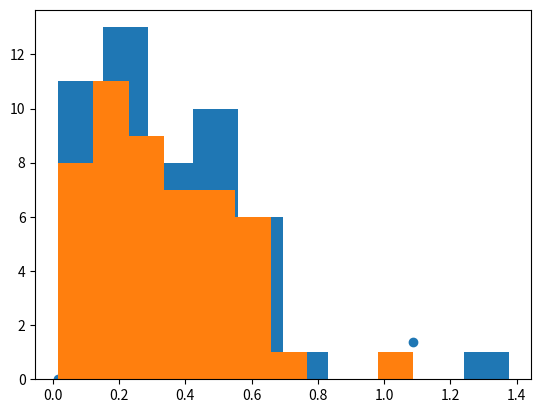

Python code for this plot:
# ------ IMPORT LIBRARIES ------ #
import numpy as np
from scipy import linalg
from scipy.stats import random_correlation
import matplotlib.pyplot as plt
 
# define random data
rng = np.random.default_rng()
x = random_correlation.rvs((.5, .8, 1.2, 1.5), random_state=rng)
y = random_correlation.rvs((.2, .9, 1.1, 1.8), random_state=rng)

# generating 10 random values for each of the two variables
n = 50
p = 30
C_list = []

# computing the corrlation matrices
for i in range(n):
    # first corr matrix
    X1 = np.random.normal(-7, 1, p)
    Y1 = np.random.normal(5, 1, p)
    C1 = np.corrcoef(X1,Y1)
    # second corr matrix
    X2 = np.random.normal(3, 1.0, p)
    Y2 = np.random.normal(8, 1.0, p)
    C2 = np.corrcoef(X2,Y2)
    # add as list of pairs to compare distances
    C_list.append(np.array([C1, C2]))

# --------------------------------------------------
# ----- TEST CONDITIONS FOR SPD MATRICES -----------
# --------------------------------------------------

def is_spd(X, eps=1e-7):
    """Check matrix is symmetric & positive definite"""
    # X: Input n x n matrix 
    # Check X = X^T and min eigenvalue > 0
    if np.any(np.abs(X - X.T) > eps):
        raise ValueError('Error: input matrix must be symmetric')
    eigvals = linalg.eigvals(X)
    if min(eigvals) <= 0:
        raise ValueError('Error: input matrix has non-positive eigenvalue')
    return True


# --------------------------------------------------------
# ----- HELPER DISTANCE/GEOMETRY FUNCTIONS on SPD(M) -----
# --------------------------------------------------------

# source: https://github.com/pyRiemann/pyRiemann/blob/master/pyriemann/utils/geodesic.py

def distance_euclid(A, B):
    r"""Euclidean distance between two covariance matrices A and B.
    The Euclidean distance is defined by the Froebenius norm between the two
    matrices.
    .. math::
        d = \Vert \mathbf{A} - \mathbf{B} \Vert_F
    :param A: First covariance matrix
    :param B: Second covariance matrix
    :returns: Eclidean distance between A and B
    """
    return np.linalg.norm(A - B, ord='fro')


def distance_logeuclid(A, B):
    r"""Log Euclidean distance between two covariance matrices A and B.
    .. math::
        d = \Vert \log(\mathbf{A}) - \log(\mathbf{B}) \Vert_F
    :param A: First covariance matrix
    :param B: Second covariance matrix
    :returns: Log-Eclidean distance between A and B
    """
    return distance_euclid(linalg.logm(A), linalg.logm(B))


def distance_riemann(A, B):
    r"""Riemannian distance between two covariance matrices A and B.
    .. math::
        d = {\left( \sum_i \log(\lambda_i)^2 \right)}^{1/2}
    where :math:`\lambda_i` are the joint eigenvalues of A and B
    :param A: First covariance matrix
    :param B: Second covariance matrix
    :returns: Riemannian distance between A and B
    """
    return np.sqrt((np.log(linalg.eigvalsh(A, B))**2).sum())

def distance_logdet(A, B):
    r"""Log-det distance between two covariance matrices A and B.
    .. math::
        d = \sqrt{\log(\det(\frac{\mathbf{A}+\mathbf{B}}{2})) - \frac{1}{2} \log(\det(\mathbf{A}) \det(\mathbf{B}))}
    :param A: First covariance matrix
    :param B: Second covariance matrix
    :returns: Log-Euclid distance between A and B
    """  # noqa
    return np.sqrt(np.log(np.linalg.det(
        (A + B) / 2.0)) - 0.5 *
        np.log(np.linalg.det(A)*np.linalg.det(B)))


def distance_wasserstein(A, B):
    r"""Wasserstein distance between two covariances matrices.
    .. math::
        d = \left( {tr(A + B - 2(A^{1/2}BA^{1/2})^{1/2})} \right)^{1/2}
    :param A: First covariance matrix
    :param B: Second covariance matrix
    :returns: Wasserstein distance between A and B
    """
    B12 = sqrtm(B)
    C = sqrtm(np.dot(np.dot(B12, A), B12))
    return np.sqrt(np.trace(A + B - 2*C))


def distance(A, B, metric='riemann'):
    """Distance between two covariance matrices A and B according to the
    metric.
    :param A: First covariance matrix
    :param B: Second covariance matrix
    :param metric: the metric (Default value 'riemann'), can be : 'riemann' ,
        'logeuclid' , 'euclid' , 'logdet', 'kullback', 'kullback_right',
        'kullback_sym'.
    :returns: the distance between A and B
    """
    if callable(metric):
        distance_function = metric
    else:
        distance_function = distance_methods[metric]

    if len(A.shape) == 3:
        d = np.empty((len(A), 1))
        for i in range(len(A)):
            d[i] = distance_function(A[i], B)
    else:
        d = distance_function(A, B)

    return d

# ----------------
# -- TESTING -----
# ----------------
print(np.all([is_spd(c[0]) and is_spd(c[1]) for c in C_list]))
riemann_dists = np.array([distance_riemann(c[0], c[1]) for c in C_list])
logeuclid_dists = np.array([distance_logeuclid(c[0], c[1]) for c in C_list])
euclid_dists = np.array([distance_euclid(c[0], c[1]) for c in C_list])
plt.scatter(euclid_dists, riemann_dists)
plt.hist(riemann_dists)
plt.hist(euclid_dists)


# -------------------------------------------------------------
# ----- FINISH GOING THROUGH PAPER TO IMPLEMENT PRECISELY -----
# -------------------------------------------------------------

def spd_dist(X, Y, metric='intrinsic'):
    """Calculate geodesic distance for X,Y in SPD Manifold"""
    # X: Input n x n matrix
    # Y: Input n x n matrix
    # Intrinsic metric: Affine-invariant Riemannian Metric (AIRM)
    # Extrinsic metric: log-Euclidean Riemannian Metric (LERM)
    if metric == 'intrinsic':
        M = np.matmul(linalg.inv(X), Y)
        dist = np.sqrt(np.linalg.norm(linalg.logm(M)))
        return dist
    elif metric == 'extrinsic':
        M = linalg.logm(X) - linalg.logm(Y)
        dist = np.sqrt(np.linalg.norm(M))
        return dist
    else:
        raise ValueError('Error: must specify intrinsic or extrinsic metric')

        
def exp_map(X, V):
    """Exponential mapping from tangent space at X to SPD Manifold"""
    # X: n x n matrix in SPD Manfiold (M)
    # V: tangent "vector" (really a symmetric matrix) within Tx(M)
    # Output: a point Y in M (following shortest geodesic curve along M in direction v)
    # NOTE: tangent "vectors" in Tx(M) are n x n symmetric matrics

#   -- remember matlab docs on using eigenvals to calculate inverse square roots, 
#   -- cholesky/decomposition for SPD
#   -- Expai,X(U) = X1/2 exp(X−1U)X1/2 (new formula from ADHD pdf)
    
    
    
    
        

        
    
    
    
    
        

        